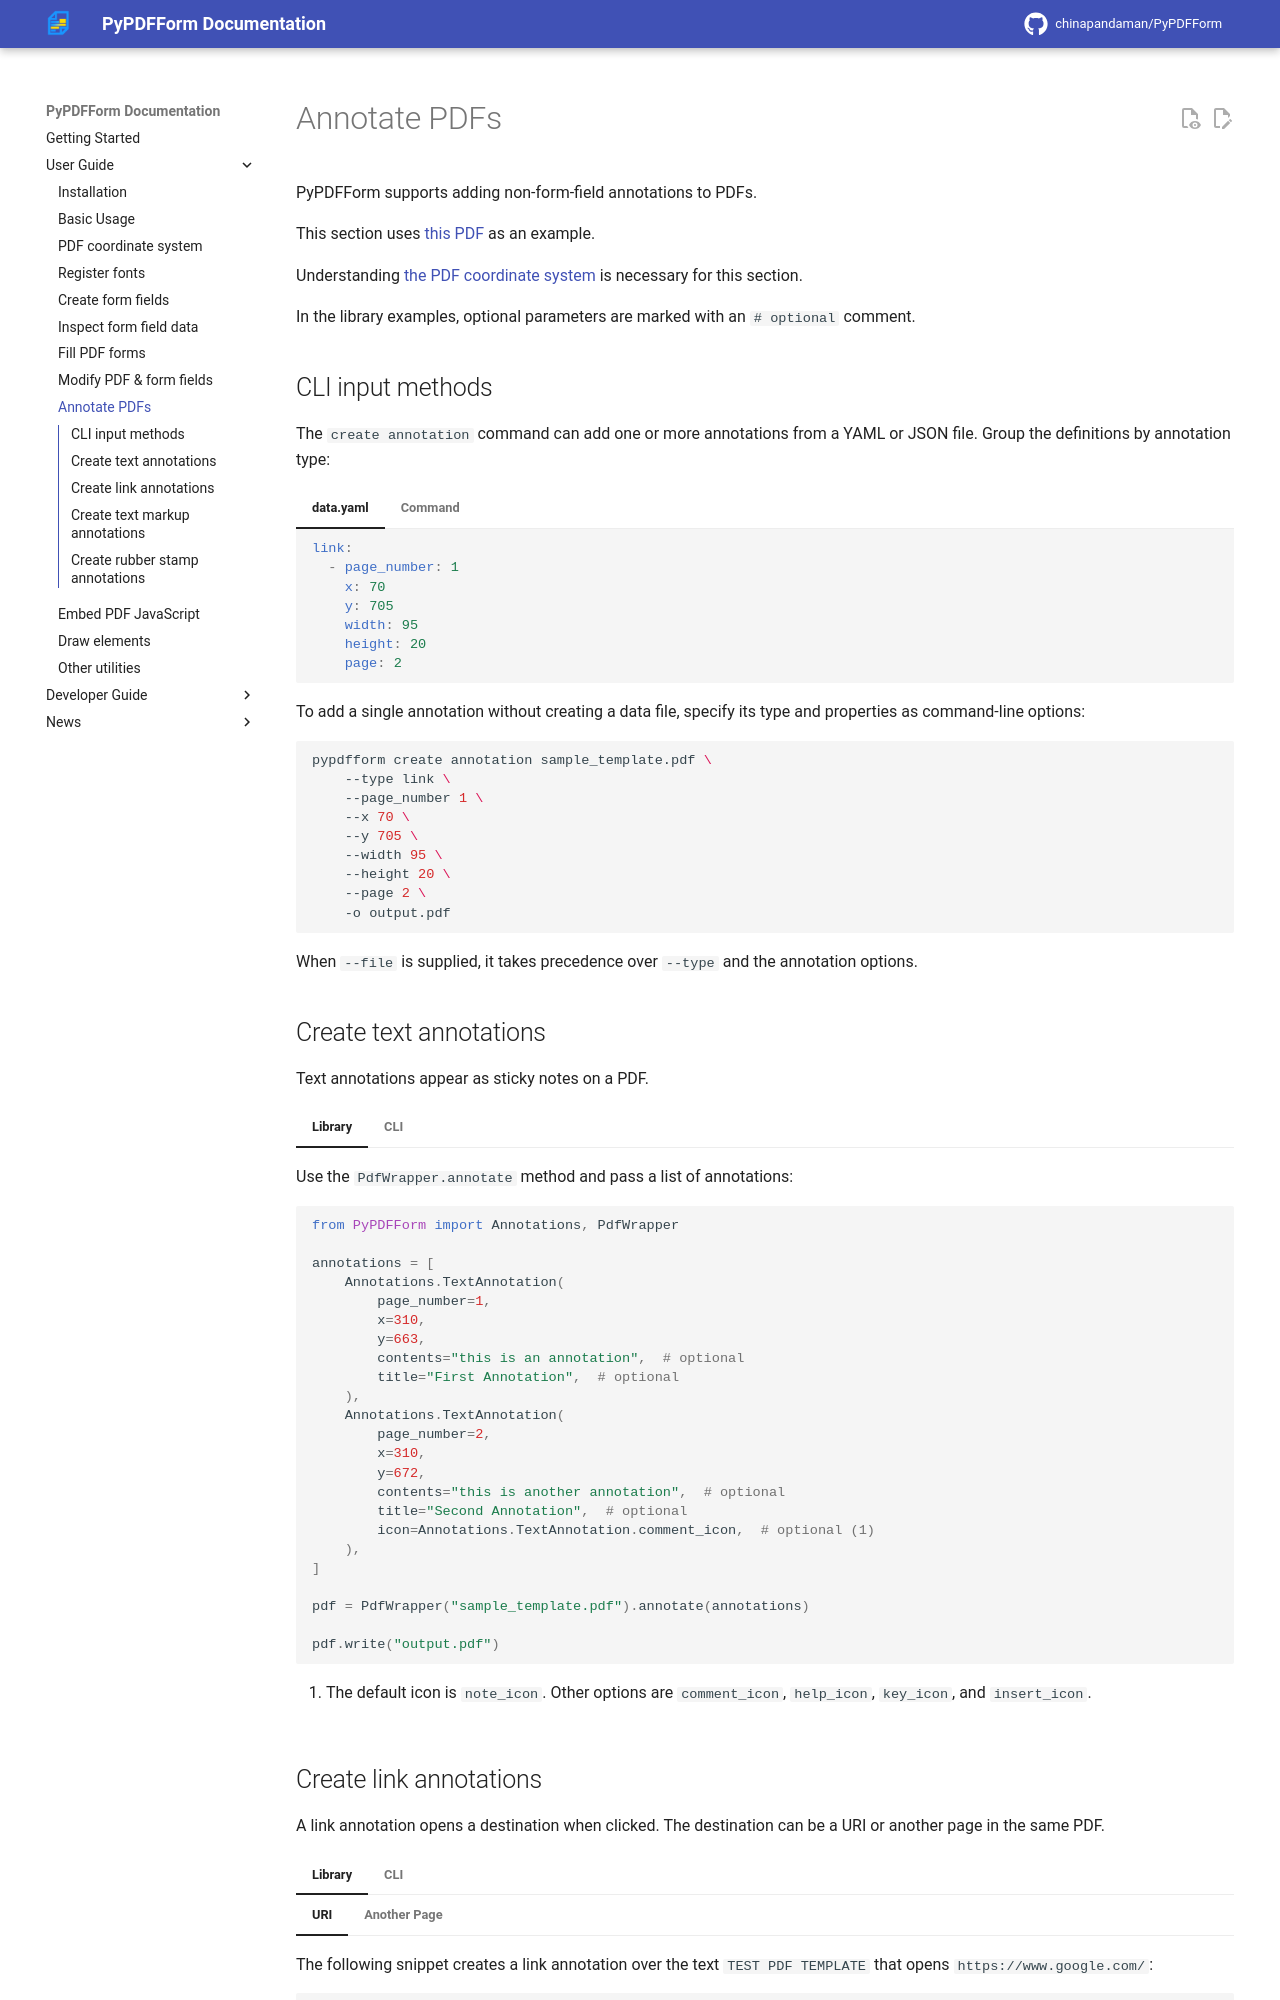

repository: chinapandaman/PyPDFForm · page: v5.6/annotation/index.html · generator: mkdocs

# Annotate PDFs

PyPDFForm supports adding non-form-field annotations to PDFs.

This section uses [this PDF](pdfs/sample_template.pdf) as an example.

Understanding [the PDF coordinate system](coordinate.md) is necessary for this section.

In the library examples, optional parameters are marked with an `# optional` comment.

## CLI input methods

The `create annotation` command can add one or more annotations from a YAML or JSON file. Group the definitions by annotation type:

=== "data.yaml"
    ```yaml
    link:
      - page_number: 1
        x: 70
        y: 705
        width: 95
        height: 20
        page: 2
    ```
=== "Command"
    ```shell
    pypdfform create annotation sample_template.pdf -f data.yaml -o output.pdf
    ```

To add a single annotation without creating a data file, specify its type and properties as command-line options:

```shell
pypdfform create annotation sample_template.pdf \
    --type link \
    --page_number 1 \
    --x 70 \
    --y 705 \
    --width 95 \
    --height 20 \
    --page 2 \
    -o output.pdf
```

When `--file` is supplied, it takes precedence over `--type` and the annotation options.

## Create text annotations

Text annotations appear as sticky notes on a PDF.

=== "Library"
    Use the `PdfWrapper.annotate` method and pass a list of annotations:

    ```python
    from PyPDFForm import Annotations, PdfWrapper

    annotations = [
        Annotations.TextAnnotation(
            page_number=1,
            x=310,
            y=663,
            contents="this is an annotation",  # optional
            title="First Annotation",  # optional
        ),
        Annotations.TextAnnotation(
            page_number=2,
            x=310,
            y=672,
            contents="this is another annotation",  # optional
            title="Second Annotation",  # optional
            icon=Annotations.TextAnnotation.comment_icon,  # optional (1)
        ),
    ]

    pdf = PdfWrapper("sample_template.pdf").annotate(annotations)

    pdf.write("output.pdf")
    ```

    1. The default icon is `note_icon`. Other options are `comment_icon`, `help_icon`, `key_icon`, and `insert_icon`.
=== "CLI"
    Use the `create annotation` command with a YAML file that contains a `text` sequence:

    === "data.yaml"
        ```yaml
        text:
          - page_number: 1
            x: 310
            y: 663
            contents: this is an annotation
            title: First Annotation
          - page_number: 2
            x: 310
            y: 672
            contents: this is another annotation
            title: Second Annotation
            icon: /Comment
        ```
    === "Command"
        ```shell
        pypdfform create annotation sample_template.pdf -f data.yaml -o output.pdf
        ```
